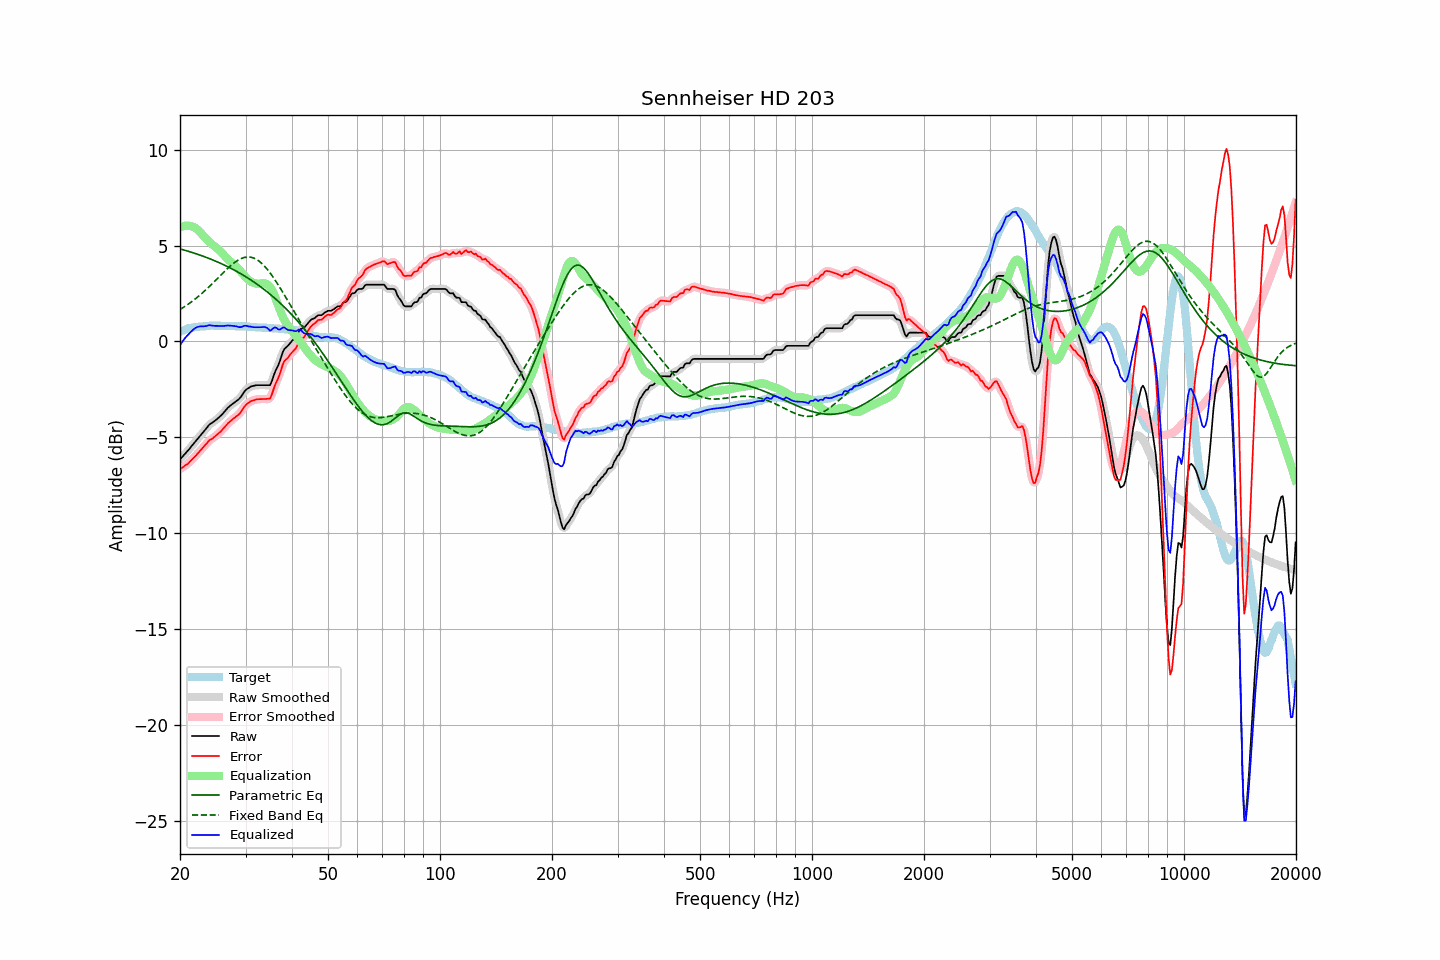

The data file committed next to this chart (first rows):
frequency, raw, error, smoothed, error_smoothed, equalization, parametric_eq, fixed_band_eq, equalized_raw, equalized_smoothed, target
20.00, -6.15, -6.66, -6.15, -6.66, 5.95, 4.83, 1.67, -0.20, -0.20, 0.51
20.20, -6.06, -6.61, -6.06, -6.60, 5.99, 4.81, 1.72, -0.07, -0.07, 0.55
20.40, -5.97, -6.55, -5.96, -6.55, 6.01, 4.78, 1.77, 0.05, 0.05, 0.58
20.61, -5.87, -6.48, -5.87, -6.49, 6.03, 4.76, 1.83, 0.16, 0.16, 0.61
20.81, -5.78, -6.42, -5.78, -6.43, 6.04, 4.73, 1.88, 0.26, 0.26, 0.65
21.02, -5.69, -6.37, -5.68, -6.36, 6.04, 4.71, 1.94, 0.35, 0.36, 0.69
21.23, -5.59, -6.28, -5.58, -6.29, 6.03, 4.68, 2.00, 0.44, 0.44, 0.70
21.44, -5.48, -6.19, -5.48, -6.20, 6.01, 4.66, 2.06, 0.53, 0.52, 0.72
21.66, -5.38, -6.11, -5.38, -6.11, 5.98, 4.63, 2.12, 0.61, 0.61, 0.73
21.87, -5.28, -6.02, -5.28, -6.02, 5.95, 4.60, 2.19, 0.67, 0.67, 0.74
22.09, -5.18, -5.94, -5.18, -5.94, 5.90, 4.58, 2.25, 0.72, 0.72, 0.76
22.31, -5.08, -5.84, -5.08, -5.84, 5.84, 4.55, 2.32, 0.76, 0.76, 0.76
22.54, -4.98, -5.75, -4.98, -5.75, 5.76, 4.52, 2.39, 0.78, 0.78, 0.77
22.76, -4.88, -5.66, -4.88, -5.66, 5.67, 4.49, 2.46, 0.79, 0.79, 0.78
22.99, -4.78, -5.56, -4.78, -5.56, 5.57, 4.46, 2.54, 0.79, 0.79, 0.78
23.22, -4.68, -5.47, -4.68, -5.47, 5.47, 4.43, 2.61, 0.79, 0.79, 0.79
23.45, -4.57, -5.37, -4.57, -5.37, 5.37, 4.40, 2.69, 0.81, 0.81, 0.80
23.69, -4.47, -5.28, -4.46, -5.27, 5.29, 4.37, 2.77, 0.82, 0.83, 0.81
23.92, -4.36, -5.18, -4.37, -5.19, 5.21, 4.33, 2.85, 0.85, 0.84, 0.82
24.16, -4.29, -5.11, -4.29, -5.12, 5.13, 4.30, 2.93, 0.85, 0.84, 0.83
24.40, -4.24, -5.07, -4.23, -5.06, 5.06, 4.27, 3.01, 0.83, 0.83, 0.84
24.65, -4.18, -5.00, -4.18, -5.01, 5.00, 4.23, 3.10, 0.82, 0.82, 0.83
24.89, -4.12, -4.94, -4.12, -4.94, 4.93, 4.20, 3.18, 0.81, 0.81, 0.82
25.14, -4.05, -4.87, -4.05, -4.87, 4.86, 4.16, 3.26, 0.82, 0.81, 0.82
25.39, -3.98, -4.80, -3.98, -4.80, 4.79, 4.12, 3.35, 0.81, 0.81, 0.82
25.65, -3.90, -4.72, -3.90, -4.72, 4.71, 4.09, 3.43, 0.81, 0.81, 0.82
25.91, -3.82, -4.63, -3.82, -4.63, 4.62, 4.05, 3.52, 0.81, 0.81, 0.81
26.16, -3.73, -4.55, -3.72, -4.54, 4.54, 4.01, 3.60, 0.81, 0.81, 0.82
26.43, -3.63, -4.45, -3.63, -4.44, 4.45, 3.97, 3.68, 0.82, 0.82, 0.82
26.69, -3.53, -4.34, -3.53, -4.35, 4.36, 3.93, 3.76, 0.83, 0.83, 0.82
26.96, -3.44, -4.25, -3.44, -4.26, 4.27, 3.89, 3.84, 0.84, 0.83, 0.82
27.23, -3.37, -4.18, -3.37, -4.18, 4.19, 3.84, 3.92, 0.83, 0.83, 0.81
27.50, -3.30, -4.11, -3.30, -4.11, 4.12, 3.80, 3.99, 0.82, 0.82, 0.81
27.77, -3.24, -4.04, -3.24, -4.04, 4.05, 3.76, 4.06, 0.81, 0.81, 0.80
28.05, -3.18, -3.98, -3.17, -3.97, 3.98, 3.71, 4.12, 0.80, 0.80, 0.80
28.33, -3.11, -3.90, -3.11, -3.91, 3.90, 3.67, 4.18, 0.79, 0.79, 0.79
28.62, -3.05, -3.85, -3.05, -3.84, 3.82, 3.62, 4.24, 0.77, 0.77, 0.80
28.90, -2.98, -3.77, -2.97, -3.76, 3.73, 3.57, 4.28, 0.75, 0.76, 0.80
29.19, -2.88, -3.66, -2.87, -3.66, 3.63, 3.53, 4.32, 0.75, 0.76, 0.78
29.48, -2.75, -3.54, -2.75, -3.54, 3.53, 3.48, 4.35, 0.79, 0.79, 0.79
29.78, -2.62, -3.41, -2.63, -3.42, 3.44, 3.43, 4.38, 0.82, 0.81, 0.79
30.08, -2.52, -3.31, -2.53, -3.32, 3.34, 3.37, 4.40, 0.82, 0.81, 0.79
30.38, -2.46, -3.24, -2.45, -3.23, 3.26, 3.32, 4.41, 0.80, 0.81, 0.78
30.68, -2.41, -3.18, -2.40, -3.17, 3.19, 3.27, 4.40, 0.78, 0.79, 0.77
30.99, -2.35, -3.11, -2.36, -3.12, 3.13, 3.21, 4.40, 0.78, 0.77, 0.76
31.30, -2.33, -3.09, -2.33, -3.09, 3.08, 3.16, 4.37, 0.76, 0.76, 0.76
31.61, -2.31, -3.07, -2.30, -3.06, 3.05, 3.10, 4.35, 0.75, 0.75, 0.76
31.93, -2.29, -3.03, -2.29, -3.04, 3.03, 3.04, 4.31, 0.74, 0.74, 0.75
32.24, -2.28, -3.01, -2.28, -3.02, 3.02, 2.98, 4.26, 0.74, 0.74, 0.73
32.57, -2.28, -3.01, -2.28, -3.01, 3.01, 2.92, 4.20, 0.74, 0.74, 0.73
32.89, -2.28, -3.01, -2.28, -3.00, 3.02, 2.86, 4.14, 0.74, 0.74, 0.73
33.22, -2.28, -3.00, -2.28, -3.00, 3.03, 2.80, 4.06, 0.75, 0.75, 0.73
33.55, -2.28, -3.00, -2.28, -3.00, 3.04, 2.74, 3.98, 0.76, 0.76, 0.72
33.89, -2.28, -3.00, -2.28, -3.00, 3.03, 2.67, 3.89, 0.75, 0.75, 0.72
34.23, -2.28, -2.99, -2.29, -3.01, 2.99, 2.61, 3.79, 0.71, 0.70, 0.72
34.57, -2.28, -2.98, -2.29, -3.00, 2.93, 2.54, 3.69, 0.65, 0.64, 0.70
34.92, -2.28, -2.98, -2.23, -2.93, 2.84, 2.47, 3.58, 0.56, 0.61, 0.70
35.27, -2.10, -2.80, -2.09, -2.78, 2.71, 2.40, 3.47, 0.61, 0.63, 0.70
35.62, -1.86, -2.54, -1.87, -2.56, 2.55, 2.33, 3.35, 0.69, 0.68, 0.68
35.97, -1.62, -2.30, -1.64, -2.32, 2.36, 2.25, 3.22, 0.74, 0.72, 0.68
... 635 more rows
